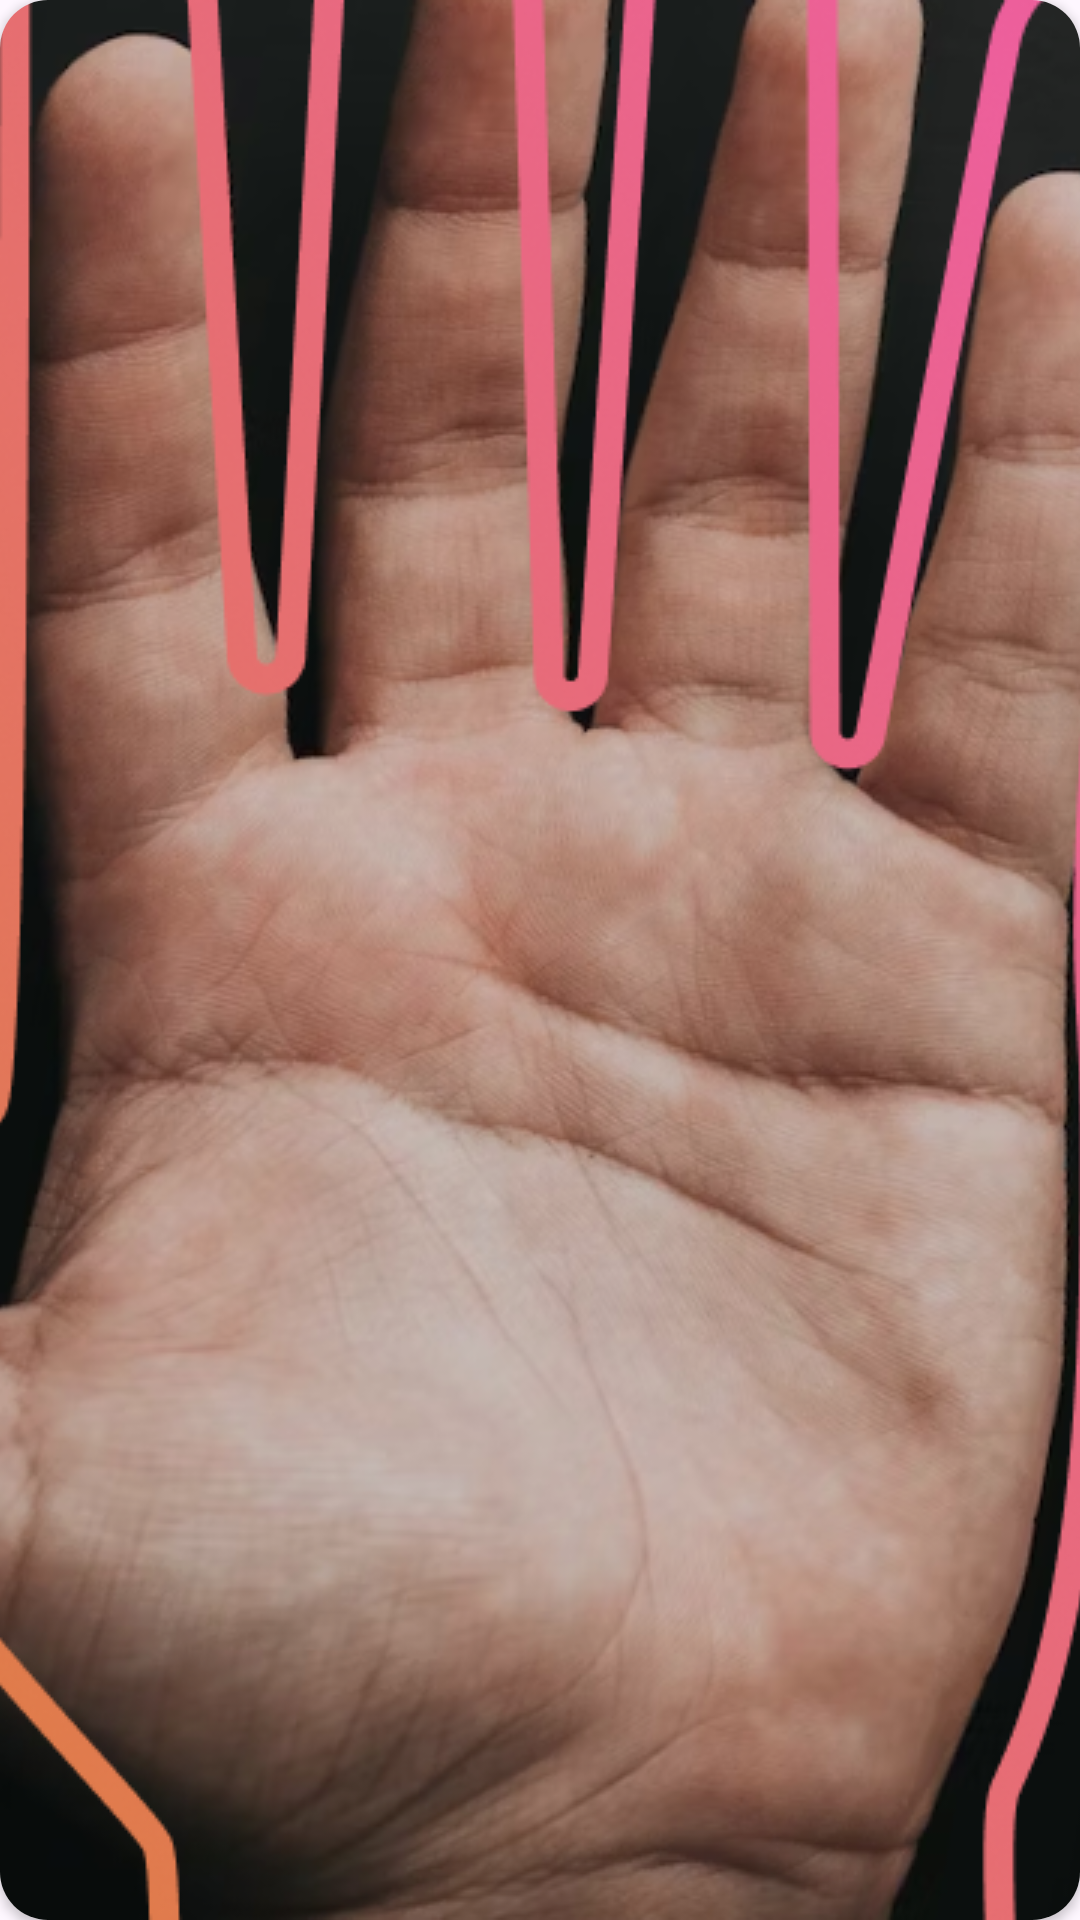

Layout XML and referenced resources for this Android screen:
<!-- AndroidManifest.xml: application theme Theme.KeyoApp -->
<!-- res/layout/fragment_placeholder.xml -->
<?xml version="1.0" encoding="utf-8"?>
<layout xmlns:android="http://schemas.android.com/apk/res/android"
    xmlns:app="http://schemas.android.com/apk/res-auto"
    xmlns:tools="http://schemas.android.com/tools">

    <androidx.cardview.widget.CardView
        android:layout_width="match_parent"
        android:layout_height="match_parent"
        app:cardCornerRadius="@dimen/card_radius"
        android:clipChildren="true"
        android:layout_margin="4dp"
        tools:context=".fragment.PlaceholderFragment">

        <androidx.appcompat.widget.AppCompatImageView
            android:layout_width="match_parent"
            android:layout_height="match_parent"
            android:scaleType="centerCrop"
            app:srcCompat="@drawable/img_palm_reader" />

    </androidx.cardview.widget.CardView>
</layout>
<!-- resources referenced by this layout -->
<resources>
  <dimen name="card_radius">16dp</dimen>
  <!-- drawable img_palm_reader: png bitmap (drawable, 319391 bytes) -->
  <style name="Theme.KeyoApp" parent="Base.Theme.KeyoApp" />
  <style name="Base.Theme.KeyoApp" parent="Theme.Material3.DayNight.NoActionBar">
          
          
      </style>
</resources>
